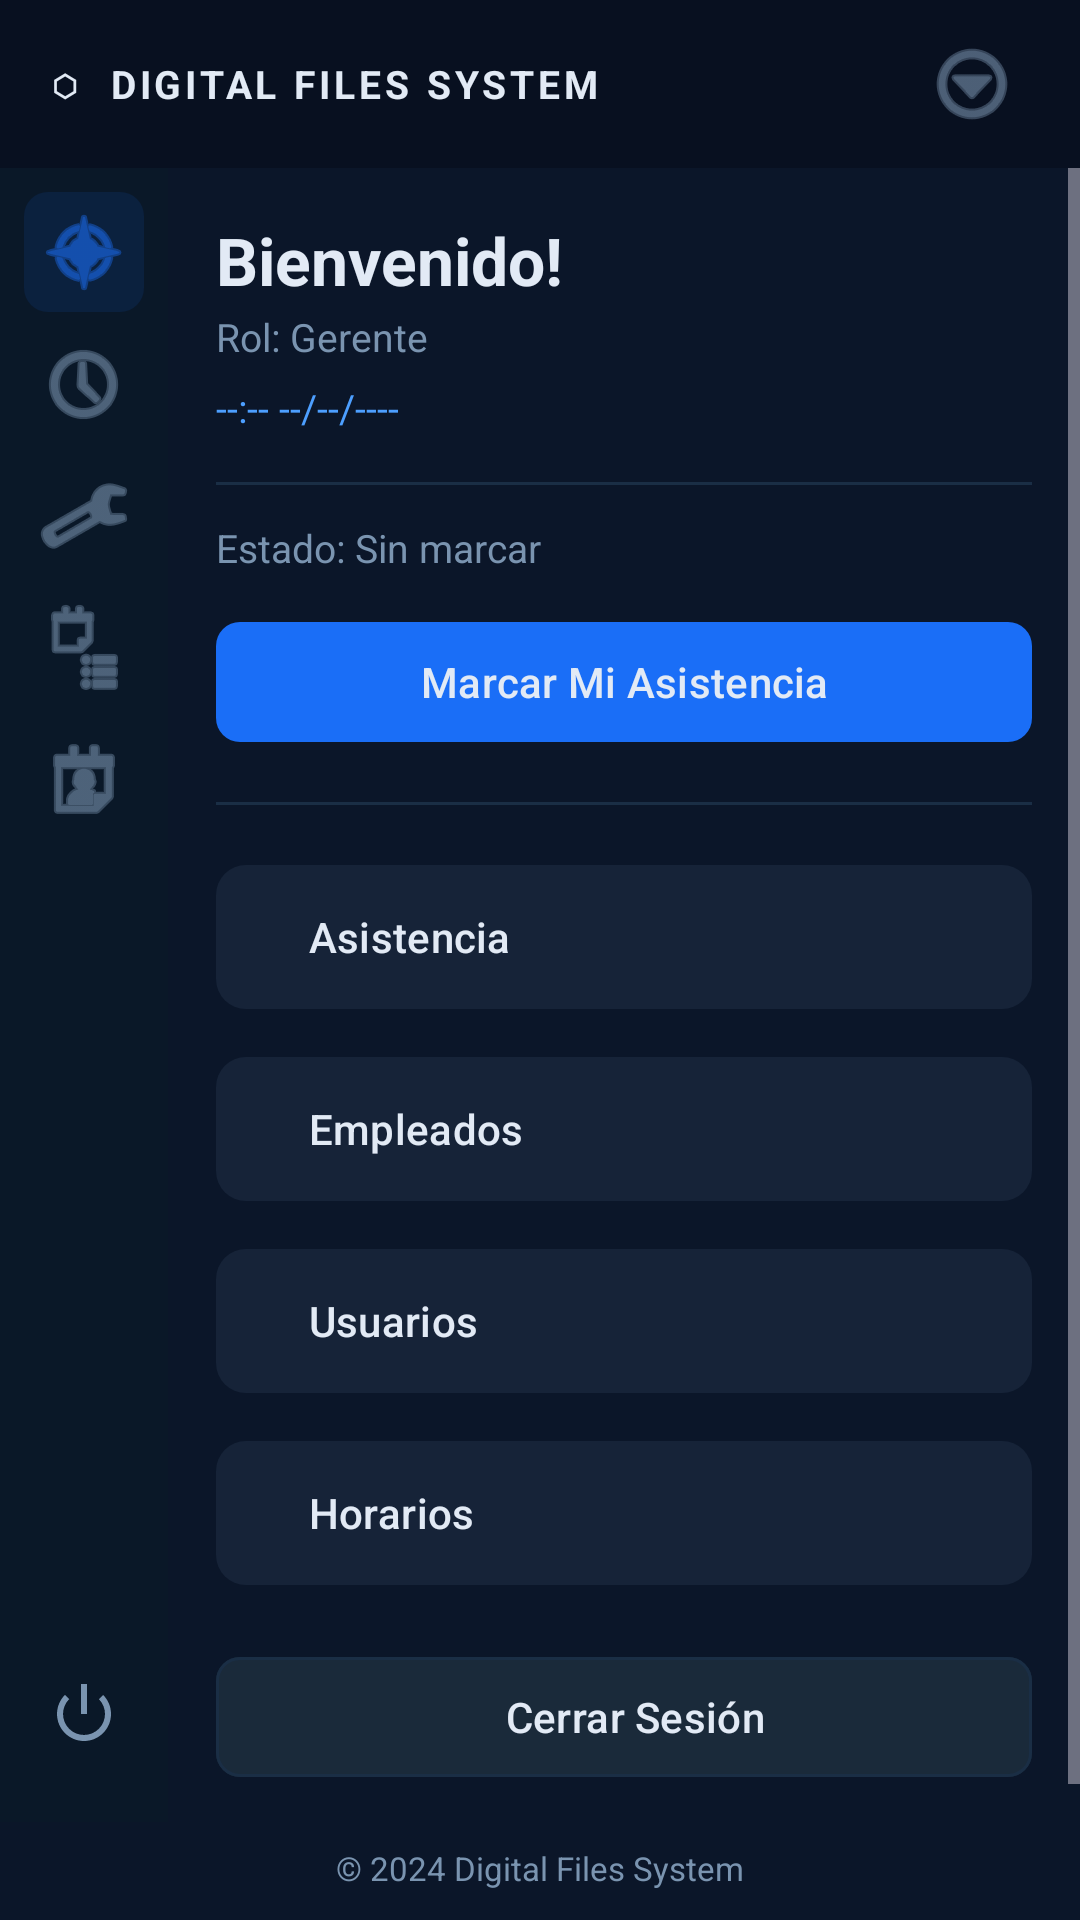

Reconstruct the res/layout file that produces this screen, plus the resources it refers to.
<!-- AndroidManifest.xml: application theme Theme.Appdeasistencia -->
<!-- res/layout/activity_gerente_home.xml -->
<?xml version="1.0" encoding="utf-8"?>
<LinearLayout
    xmlns:android="http://schemas.android.com/apk/res/android"
    xmlns:app="http://schemas.android.com/apk/res-auto"
    android:layout_width="match_parent"
    android:layout_height="match_parent"
    android:orientation="vertical"
    android:background="@color/dfs_bg">

    
    <LinearLayout
        android:layout_width="match_parent"
        android:layout_height="56dp"
        android:background="@color/dfs_header"
        android:gravity="center_vertical"
        android:paddingStart="16dp"
        android:paddingEnd="16dp">
        <TextView
            android:layout_width="0dp"
            android:layout_height="wrap_content"
            android:layout_weight="1"
            android:text="⬡  DIGITAL FILES SYSTEM"
            android:textStyle="bold"
            android:textSize="13sp"
            android:textColor="@color/dfs_text"
            android:letterSpacing="0.1" />
        <ImageButton
            android:id="@+id/btnMenuHeader"
            android:layout_width="40dp"
            android:layout_height="40dp"
            android:src="@android:drawable/ic_menu_more"
            android:background="?attr/selectableItemBackgroundBorderless"
            app:tint="@color/dfs_muted" />
    </LinearLayout>

    
    <LinearLayout
        android:layout_width="match_parent"
        android:layout_height="0dp"
        android:layout_weight="1"
        android:orientation="horizontal">

        
        <LinearLayout
            android:layout_width="56dp"
            android:layout_height="match_parent"
            android:background="@color/dfs_sidebar"
            android:orientation="vertical"
            android:gravity="center_horizontal"
            android:paddingTop="8dp"
            android:paddingBottom="8dp">

            <ImageButton
                android:id="@+id/sibInicio"
                android:layout_width="40dp"
                android:layout_height="40dp"
                android:src="@android:drawable/ic_menu_compass"
                app:tint="@color/dfs_accent"
                android:background="@drawable/bg_sidebar_active"
                android:layout_marginBottom="4dp" />

            <ImageButton
                android:id="@+id/sibAsistencia"
                android:layout_width="40dp"
                android:layout_height="40dp"
                android:src="@android:drawable/ic_menu_recent_history"
                app:tint="@color/dfs_muted"
                android:background="?attr/selectableItemBackgroundBorderless"
                android:layout_marginBottom="4dp" />

            <ImageButton
                android:id="@+id/sibEmpleados"
                android:layout_width="40dp"
                android:layout_height="40dp"
                android:src="@android:drawable/ic_menu_manage"
                app:tint="@color/dfs_muted"
                android:background="?attr/selectableItemBackgroundBorderless"
                android:layout_marginBottom="4dp" />

            <ImageButton
                android:id="@+id/sibUsuarios"
                android:layout_width="40dp"
                android:layout_height="40dp"
                android:src="@android:drawable/ic_menu_agenda"
                app:tint="@color/dfs_muted"
                android:background="?attr/selectableItemBackgroundBorderless"
                android:layout_marginBottom="4dp" />

            <ImageButton
                android:id="@+id/sibHorarios"
                android:layout_width="40dp"
                android:layout_height="40dp"
                android:src="@android:drawable/ic_menu_my_calendar"
                app:tint="@color/dfs_muted"
                android:background="?attr/selectableItemBackgroundBorderless"
                android:layout_marginBottom="4dp" />

            
            <View
                android:layout_width="match_parent"
                android:layout_height="0dp"
                android:layout_weight="1" />

            <ImageButton
                android:id="@+id/sibLogout"
                android:layout_width="40dp"
                android:layout_height="40dp"
                android:src="@android:drawable/ic_lock_power_off"
                app:tint="@color/dfs_muted"
                android:background="?attr/selectableItemBackgroundBorderless"
                android:layout_marginBottom="8dp" />
        </LinearLayout>

        
        <ScrollView
            android:layout_width="0dp"
            android:layout_height="match_parent"
            android:layout_weight="1">

            <LinearLayout
                android:layout_width="match_parent"
                android:layout_height="wrap_content"
                android:orientation="vertical"
                android:padding="16dp">

                <TextView
                    android:id="@+id/tvBienvenido"
                    android:layout_width="wrap_content"
                    android:layout_height="wrap_content"
                    android:text="Bienvenido!"
                    android:textSize="22sp"
                    android:textStyle="bold"
                    android:textColor="@color/dfs_text" />

                <TextView
                    android:id="@+id/tvRol"
                    android:layout_width="wrap_content"
                    android:layout_height="wrap_content"
                    android:text="Rol: Gerente"
                    android:textSize="13sp"
                    android:textColor="@color/dfs_muted"
                    android:layout_marginTop="2dp" />

                <TextView
                    android:id="@+id/tvFechaHora"
                    android:layout_width="wrap_content"
                    android:layout_height="wrap_content"
                    android:text="--:-- --/--/----"
                    android:textSize="13sp"
                    android:textColor="@color/dfs_accent_light"
                    android:layout_marginTop="6dp" />

                
                <View
                    android:layout_width="match_parent"
                    android:layout_height="1dp"
                    android:background="@color/dfs_border"
                    android:layout_marginTop="16dp"
                    android:layout_marginBottom="12dp" />

                <TextView
                    android:id="@+id/tvEstadoAsistencia"
                    android:layout_width="wrap_content"
                    android:layout_height="wrap_content"
                    android:text="Estado: Sin marcar"
                    android:textSize="13sp"
                    android:textColor="@color/dfs_muted"
                    android:layout_marginBottom="12dp" />

                <com.google.android.material.button.MaterialButton
                    android:id="@+id/btnMarcarAsistencia"
                    android:layout_width="match_parent"
                    android:layout_height="wrap_content"
                    android:text="Marcar Mi Asistencia"
                    android:textColor="@color/dfs_text"
                    app:backgroundTint="@color/dfs_accent"
                    app:cornerRadius="8dp"
                    android:layout_marginBottom="16dp" />

                
                <View
                    android:layout_width="match_parent"
                    android:layout_height="1dp"
                    android:background="@color/dfs_border"
                    android:layout_marginBottom="16dp" />

                
                <com.google.android.material.button.MaterialButton
                    android:id="@+id/cardAsistencia"
                    style="@style/Widget.Material3.Button.TonalButton"
                    android:layout_width="match_parent"
                    android:layout_height="56dp"
                    android:text="  Asistencia"
                    android:textColor="@color/dfs_text"
                    android:gravity="start|center_vertical"
                    app:backgroundTint="@color/dfs_surface2"
                    app:cornerRadius="10dp"
                    android:drawableStart="@android:drawable/ic_menu_recent_history"
                    app:iconTint="@color/dfs_accent"
                    android:layout_marginBottom="8dp" />

                <com.google.android.material.button.MaterialButton
                    android:id="@+id/cardEmpleados"
                    style="@style/Widget.Material3.Button.TonalButton"
                    android:layout_width="match_parent"
                    android:layout_height="56dp"
                    android:text="  Empleados"
                    android:textColor="@color/dfs_text"
                    android:gravity="start|center_vertical"
                    app:backgroundTint="@color/dfs_surface2"
                    app:cornerRadius="10dp"
                    android:drawableStart="@android:drawable/ic_menu_manage"
                    app:iconTint="@color/dfs_accent"
                    android:layout_marginBottom="8dp" />

                <com.google.android.material.button.MaterialButton
                    android:id="@+id/cardUsuarios"
                    style="@style/Widget.Material3.Button.TonalButton"
                    android:layout_width="match_parent"
                    android:layout_height="56dp"
                    android:text="  Usuarios"
                    android:textColor="@color/dfs_text"
                    android:gravity="start|center_vertical"
                    app:backgroundTint="@color/dfs_surface2"
                    app:cornerRadius="10dp"
                    android:drawableStart="@android:drawable/ic_menu_agenda"
                    app:iconTint="@color/dfs_accent"
                    android:layout_marginBottom="8dp" />

                <com.google.android.material.button.MaterialButton
                    android:id="@+id/cardHorarios"
                    style="@style/Widget.Material3.Button.TonalButton"
                    android:layout_width="match_parent"
                    android:layout_height="56dp"
                    android:text="  Horarios"
                    android:textColor="@color/dfs_text"
                    android:gravity="start|center_vertical"
                    app:backgroundTint="@color/dfs_surface2"
                    app:cornerRadius="10dp"
                    android:drawableStart="@android:drawable/ic_menu_my_calendar"
                    app:iconTint="@color/dfs_accent"
                    android:layout_marginBottom="16dp" />

                <com.google.android.material.button.MaterialButton
                    android:id="@+id/btnLogout"
                    style="@style/Widget.Material3.Button.OutlinedButton"
                    android:layout_width="match_parent"
                    android:layout_height="wrap_content"
                    android:text="  Cerrar Sesión"
                    android:textColor="@color/dfs_text"
                    app:backgroundTint="@color/dfs_logout"
                    app:strokeColor="@color/dfs_border"
                    app:cornerRadius="8dp"
                    android:drawableStart="@android:drawable/ic_lock_power_off"
                    app:iconTint="@color/dfs_muted"
                    android:layout_marginBottom="8dp" />

            </LinearLayout>
        </ScrollView>
    </LinearLayout>

    
    <TextView
        android:layout_width="match_parent"
        android:layout_height="wrap_content"
        android:text="© 2024 Digital Files System"
        android:textColor="@color/dfs_muted"
        android:textSize="11sp"
        android:gravity="center"
        android:paddingTop="8dp"
        android:paddingBottom="10dp"
        android:background="@color/dfs_bg" />

</LinearLayout>
<!-- resources referenced by this layout -->
<resources>
  <color name="dfs_accent">#1A6EF7</color>
  <color name="dfs_accent_light">#4D9FFF</color>
  <color name="dfs_bg">#0B1629</color>
  <color name="dfs_border">#1A2E45</color>
  <color name="dfs_header">#081020</color>
  <color name="dfs_logout">#1A2A3A</color>
  <color name="dfs_muted">#7A94B0</color>
  <color name="dfs_sidebar">#0A1828</color>
  <color name="dfs_surface2">#162338</color>
  <color name="dfs_text">#E2EAF5</color>
  <!-- drawable bg_sidebar_active (drawable) -->
  <?xml version="1.0" encoding="utf-8"?>
  <shape xmlns:android="http://schemas.android.com/apk/res/android"
      android:shape="rectangle">
      <solid android:color="#1A1A6EF7" />
      <corners android:radius="8dp" />
  </shape>
  <style name="Theme.Appdeasistencia" parent="Base.Theme.Appdeasistencia" />
  <style name="Base.Theme.Appdeasistencia" parent="Theme.Material3.Dark.NoActionBar">
          <item name="colorPrimary">#1A6EF7</item>
          <item name="colorOnPrimary">#FFFFFF</item>
          <item name="android:colorBackground">#0B1629</item>
          <item name="colorSurface">#0F1E30</item>
          <item name="colorOnSurface">#E2EAF5</item>
          <item name="colorOutline">#1A2E45</item>
      </style>
</resources>
